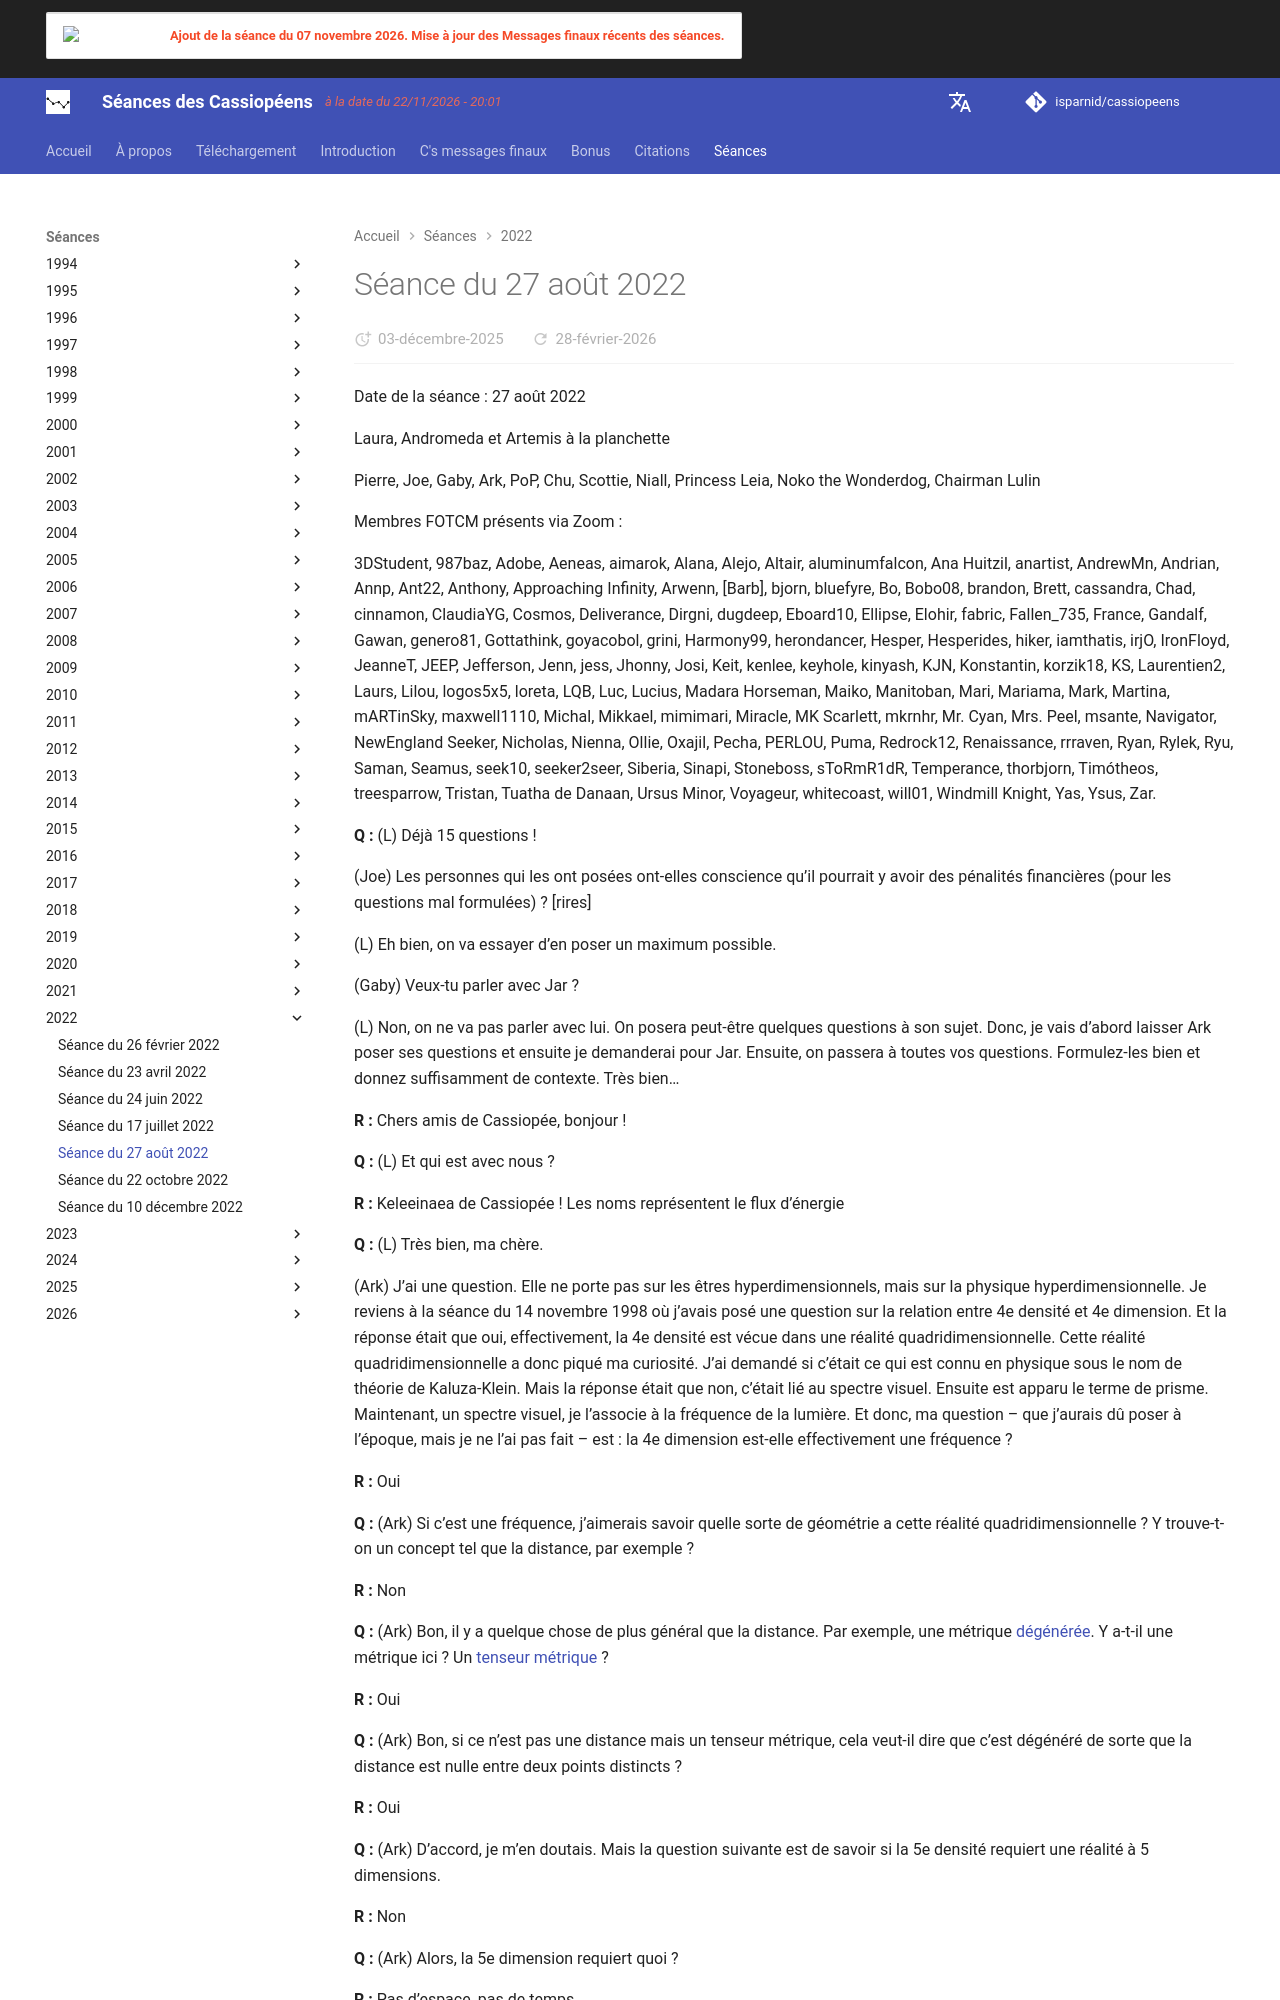

repository: isparnid/cassiopeens · page: séances/2022/2022-08-27/index.html · generator: mkdocs

---
title: "Séance du 27 août 2022"
date:
  created: 2026-01-24
  updated: 2026-01-24
---

# Séance du 27 août 2022

Date de la séance : 27 août 2022

Laura, Andromeda et Artemis à la planchette

Pierre, Joe, Gaby, Ark, PoP, Chu, Scottie, Niall, Princess Leia, Noko the Wonderdog, Chairman Lulin

Membres FOTCM présents via Zoom :

3DStudent, 987baz, Adobe, Aeneas, aimarok, Alana, Alejo, Altair, aluminumfalcon, Ana Huitzil, anartist, AndrewMn, Andrian, Annp, Ant22, Anthony, Approaching Infinity, Arwenn, [Barb], bjorn, bluefyre, Bo, Bobo08, brandon, Brett, cassandra, Chad, cinnamon, ClaudiaYG, Cosmos, Deliverance, Dirgni, dugdeep, Eboard10, Ellipse, Elohir, fabric, Fallen_735, France, Gandalf, Gawan, genero81, Gottathink, goyacobol, grini, Harmony99, herondancer, Hesper, Hesperides, hiker, iamthatis, irjO, IronFloyd, JeanneT, JEEP, Jefferson, Jenn, jess, Jhonny, Josi, Keit, kenlee, keyhole, kinyash, KJN, Konstantin, korzik18, KS, Laurentien2, Laurs, Lilou, logos5x5, loreta, LQB, Luc, Lucius, Madara Horseman, Maiko, Manitoban, Mari, Mariama, Mark, Martina, mARTinSky, maxwell1110, Michal, Mikkael, mimimari, Miracle, MK Scarlett, mkrnhr, Mr. Cyan, Mrs. Peel, msante, Navigator, NewEngland Seeker, Nicholas, Nienna, Ollie, Oxajil, Pecha, PERLOU, Puma, Redrock12, Renaissance, rrraven, Ryan, Rylek, Ryu, Saman, Seamus, seek10, seeker2seer, Siberia, Sinapi, Stoneboss, sToRmR1dR, Temperance, thorbjorn, Timótheos, treesparrow, Tristan, Tuatha de Danaan, Ursus Minor, Voyageur, whitecoast, will01, Windmill Knight, Yas, Ysus, Zar.

**Q :** (L) Déjà 15 questions !

(Joe) Les personnes qui les ont posées ont-elles conscience qu’il pourrait y avoir des pénalités financières (pour les questions mal formulées) ? [rires]

(L) Eh bien, on va essayer d’en poser un maximum possible.

(Gaby) Veux-tu parler avec Jar ?

(L) Non, on ne va pas parler avec lui. On posera peut-être quelques questions à son sujet. Donc, je vais d’abord laisser Ark poser ses questions et ensuite je demanderai pour Jar. Ensuite, on passera à toutes vos questions. Formulez-les bien et donnez suffisamment de contexte. Très bien…

**R :** Chers amis de Cassiopée, bonjour !

**Q :** (L) Et qui est avec nous ?

**R :** Keleeinaea de Cassiopée ! Les noms représentent le flux d’énergie

**Q :** (L) Très bien, ma chère.

(Ark) J’ai une question. Elle ne porte pas sur les êtres hyperdimensionnels, mais sur la physique hyperdimensionnelle. Je reviens à la séance du 14 novembre 1998 où j’avais posé une question sur la relation entre 4e densité et 4e dimension. Et la réponse était que oui, effectivement, la 4e densité est vécue dans une réalité quadridimensionnelle. Cette réalité quadridimensionnelle a donc piqué ma curiosité. J’ai demandé si c’était ce qui est connu en physique sous le nom de théorie de Kaluza-Klein. Mais la réponse était que non, c’était lié au spectre visuel. Ensuite est apparu le terme de prisme. Maintenant, un spectre visuel, je l’associe à la fréquence de la lumière. Et donc, ma question – que j’aurais dû poser à l’époque, mais je ne l’ai pas fait – est : la 4e dimension est-elle effectivement une fréquence ?

**R :** Oui

**Q :** (Ark) Si c’est une fréquence, j’aimerais savoir quelle sorte de géométrie a cette réalité quadridimensionnelle ? Y trouve-t-on un concept tel que la distance, par exemple ?

**R :** Non

**Q :** (Ark) Bon, il y a quelque chose de plus général que la distance. Par exemple, une métrique [dégénérée](https://fr.wikipedia.org/wiki/Cas_d%C3%A9g%C3%A9n%C3%A9r%C3%A9). Y a-t-il une métrique ici ? Un [tenseur métrique](https://fr.wikipedia.org/wiki/Tenseur_m%C3%A9trique) ?

**R :** Oui
